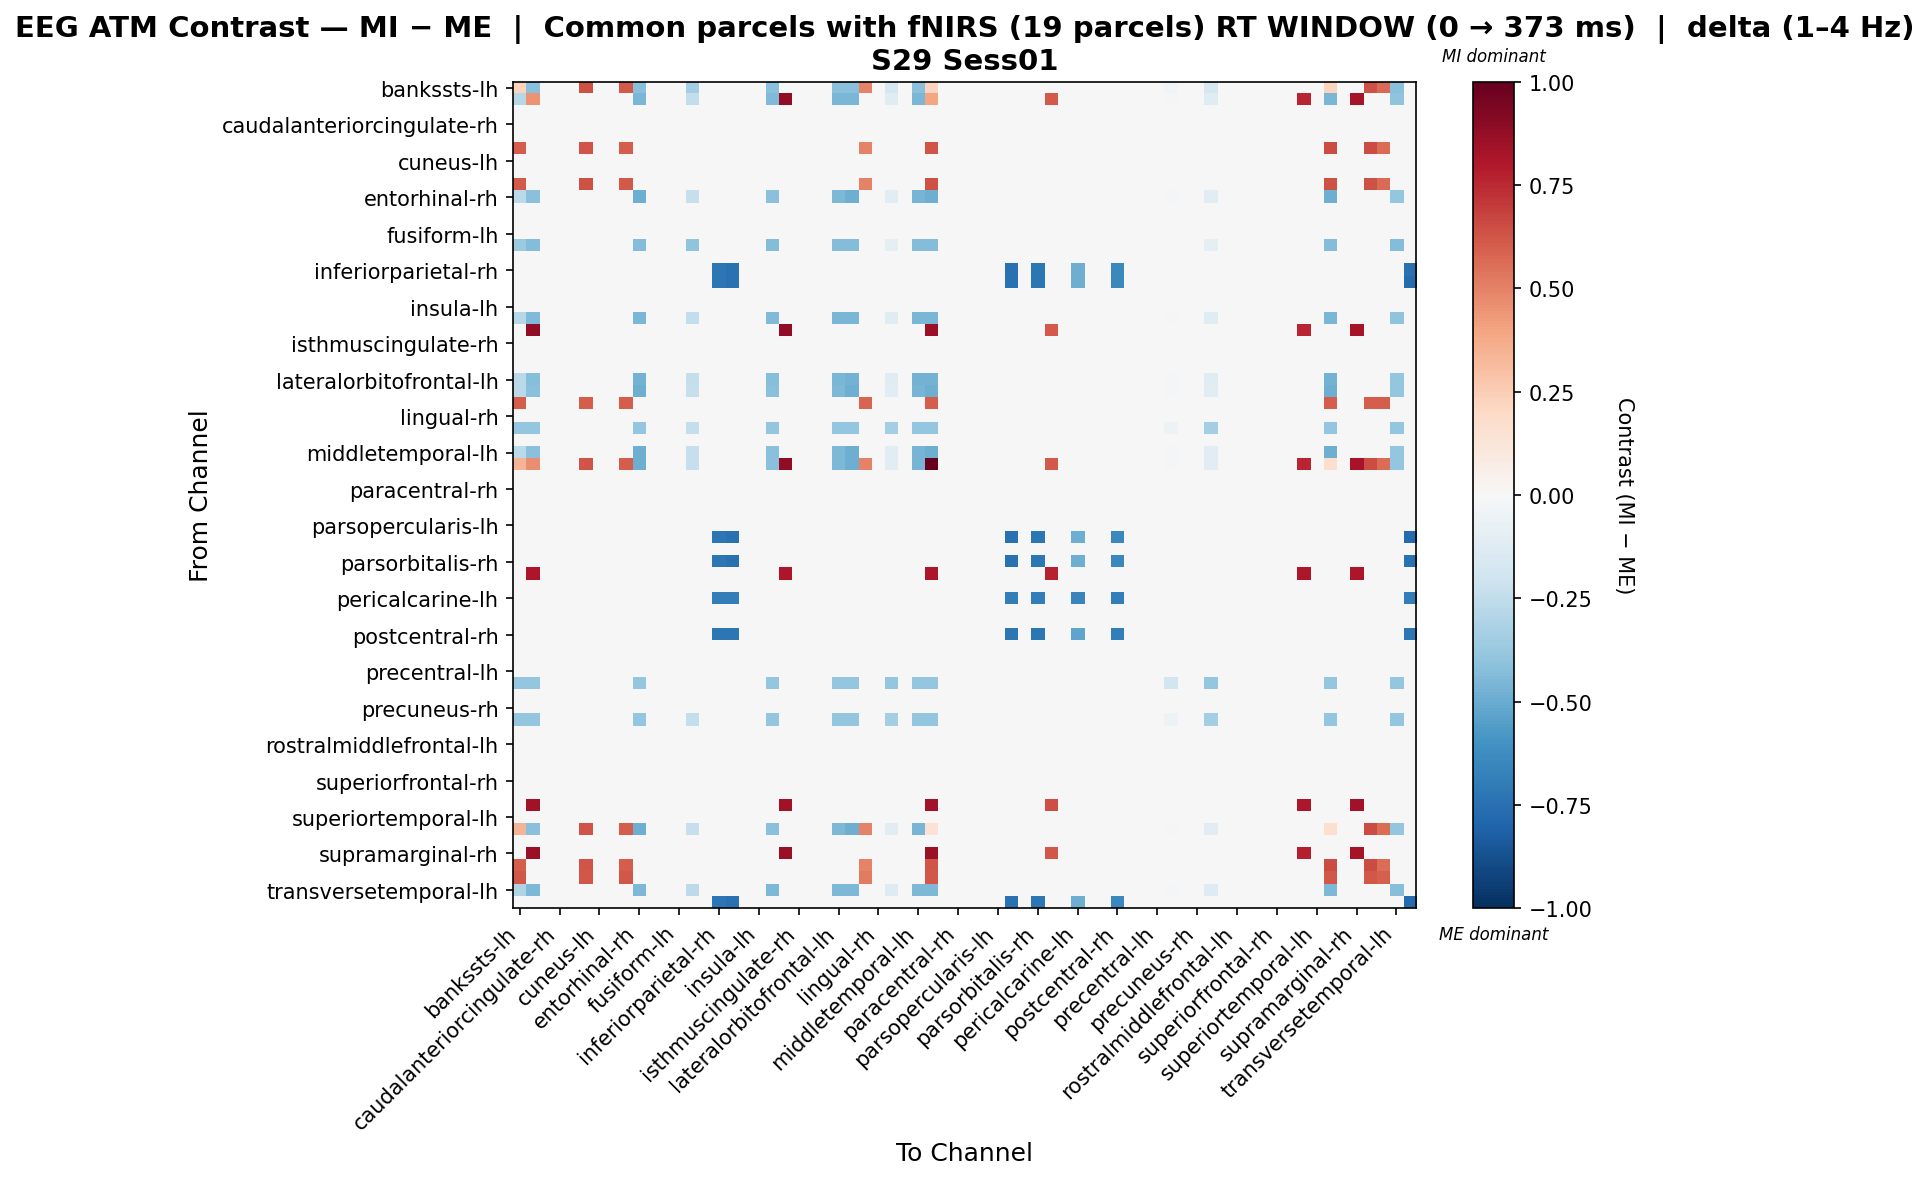

Source data for this figure (header and first rows):
, bankssts-lh, bankssts-rh, caudalanteriorcingulate-lh, caudalanteriorcingulate-rh, caudalmiddlefrontal-lh, caudalmiddlefrontal-rh, cuneus-lh, cuneus-rh, entorhinal-lh, entorhinal-rh, frontalpole-lh, frontalpole-rh, fusiform-lh, fusiform-rh, inferiorparietal-lh, inferiorparietal-rh, inferiortemporal-lh, inferiortemporal-rh, insula-lh, insula-rh, isthmuscingulate-lh, isthmuscingulate-rh, lateraloccipital-lh
bankssts-lh, 0.2219, -0.4146, 0.0, 0.0, 0.0, 0.6347, 0.0, 0.0, 0.6121, -0.4146, 0.0, 0.0, 0.0, -0.3414, 0.0, 0.0, 0.0, 0.0, 0.0, -0.4146, 0.0, 0.0, 0.0
bankssts-rh, -0.282, 0.4457, 0.0, 0.0, 0.0, 0.0, 0.0, 0.0, 0.0, -0.4582, 0.0, 0.0, 0.0, -0.2467, 0.0, 0.0, 0.0, 0.0, 0.0, -0.4406, 0.8863, 0.0, 0.0
caudalanteriorcingulate-lh, 0.0, 0.0, 0.0, 0.0, 0.0, 0.0, 0.0, 0.0, 0.0, 0.0, 0.0, 0.0, 0.0, 0.0, 0.0, 0.0, 0.0, 0.0, 0.0, 0.0, 0.0, 0.0, 0.0
caudalanteriorcingulate-rh, 0.0, 0.0, 0.0, 0.0, 0.0, 0.0, 0.0, 0.0, 0.0, 0.0, 0.0, 0.0, 0.0, 0.0, 0.0, 0.0, 0.0, 0.0, 0.0, 0.0, 0.0, 0.0, 0.0
caudalmiddlefrontal-lh, 0.0, 0.0, 0.0, 0.0, 0.0, 0.0, 0.0, 0.0, 0.0, 0.0, 0.0, 0.0, 0.0, 0.0, 0.0, 0.0, 0.0, 0.0, 0.0, 0.0, 0.0, 0.0, 0.0
caudalmiddlefrontal-rh, 0.6064, 0.0, 0.0, 0.0, 0.0, 0.6288, 0.0, 0.0, 0.6064, 0.0, 0.0, 0.0, 0.0, 0.0, 0.0, 0.0, 0.0, 0.0, 0.0, 0.0, 0.0, 0.0, 0.0
cuneus-lh, 0.0, 0.0, 0.0, 0.0, 0.0, 0.0, 0.0, 0.0, 0.0, 0.0, 0.0, 0.0, 0.0, 0.0, 0.0, 0.0, 0.0, 0.0, 0.0, 0.0, 0.0, 0.0, 0.0
cuneus-rh, 0.0, 0.0, 0.0, 0.0, 0.0, 0.0, 0.0, 0.0, 0.0, 0.0, 0.0, 0.0, 0.0, 0.0, 0.0, 0.0, 0.0, 0.0, 0.0, 0.0, 0.0, 0.0, 0.0
entorhinal-lh, 0.6121, 0.0, 0.0, 0.0, 0.0, 0.6347, 0.0, 0.0, 0.6121, 0.0, 0.0, 0.0, 0.0, 0.0, 0.0, 0.0, 0.0, 0.0, 0.0, 0.0, 0.0, 0.0, 0.0
entorhinal-rh, -0.2673, -0.4177, 0.0, 0.0, 0.0, 0.0, 0.0, 0.0, 0.0, -0.4845, 0.0, 0.0, 0.0, -0.2339, 0.0, 0.0, 0.0, 0.0, 0.0, -0.4177, 0.0, 0.0, 0.0
frontalpole-lh, 0.0, 0.0, 0.0, 0.0, 0.0, 0.0, 0.0, 0.0, 0.0, 0.0, 0.0, 0.0, 0.0, 0.0, 0.0, 0.0, 0.0, 0.0, 0.0, 0.0, 0.0, 0.0, 0.0
frontalpole-rh, 0.0, 0.0, 0.0, 0.0, 0.0, 0.0, 0.0, 0.0, 0.0, 0.0, 0.0, 0.0, 0.0, 0.0, 0.0, 0.0, 0.0, 0.0, 0.0, 0.0, 0.0, 0.0, 0.0
fusiform-lh, 0.0, 0.0, 0.0, 0.0, 0.0, 0.0, 0.0, 0.0, 0.0, 0.0, 0.0, 0.0, 0.0, 0.0, 0.0, 0.0, 0.0, 0.0, 0.0, 0.0, 0.0, 0.0, 0.0
fusiform-rh, -0.3691, -0.4306, 0.0, 0.0, 0.0, 0.0, 0.0, 0.0, 0.0, -0.4306, 0.0, 0.0, 0.0, -0.3998, 0.0, 0.0, 0.0, 0.0, 0.0, -0.4306, 0.0, 0.0, 0.0
inferiorparietal-lh, 0.0, 0.0, 0.0, 0.0, 0.0, 0.0, 0.0, 0.0, 0.0, 0.0, 0.0, 0.0, 0.0, 0.0, 0.0, 0.0, 0.0, 0.0, 0.0, 0.0, 0.0, 0.0, 0.0
inferiorparietal-rh, 0.0, 0.0, 0.0, 0.0, 0.0, 0.0, 0.0, 0.0, 0.0, 0.0, 0.0, 0.0, 0.0, 0.0, 0.0, -0.723, -0.7488, 0.0, 0.0, 0.0, 0.0, 0.0, 0.0
inferiortemporal-lh, 0.0, 0.0, 0.0, 0.0, 0.0, 0.0, 0.0, 0.0, 0.0, 0.0, 0.0, 0.0, 0.0, 0.0, 0.0, -0.7191, -0.7448, 0.0, 0.0, 0.0, 0.0, 0.0, 0.0
inferiortemporal-rh, 0.0, 0.0, 0.0, 0.0, 0.0, 0.0, 0.0, 0.0, 0.0, 0.0, 0.0, 0.0, 0.0, 0.0, 0.0, 0.0, 0.0, 0.0, 0.0, 0.0, 0.0, 0.0, 0.0
insula-lh, 0.0, 0.0, 0.0, 0.0, 0.0, 0.0, 0.0, 0.0, 0.0, 0.0, 0.0, 0.0, 0.0, 0.0, 0.0, 0.0, 0.0, 0.0, 0.0, 0.0, 0.0, 0.0, 0.0
insula-rh, -0.282, -0.4406, 0.0, 0.0, 0.0, 0.0, 0.0, 0.0, 0.0, -0.4582, 0.0, 0.0, 0.0, -0.2467, 0.0, 0.0, 0.0, 0.0, 0.0, -0.4406, 0.0, 0.0, 0.0
isthmuscingulate-lh, 0.0, 0.8863, 0.0, 0.0, 0.0, 0.0, 0.0, 0.0, 0.0, 0.0, 0.0, 0.0, 0.0, 0.0, 0.0, 0.0, 0.0, 0.0, 0.0, 0.0, 0.8863, 0.0, 0.0
isthmuscingulate-rh, 0.0, 0.0, 0.0, 0.0, 0.0, 0.0, 0.0, 0.0, 0.0, 0.0, 0.0, 0.0, 0.0, 0.0, 0.0, 0.0, 0.0, 0.0, 0.0, 0.0, 0.0, 0.0, 0.0
lateraloccipital-lh, 0.0, 0.0, 0.0, 0.0, 0.0, 0.0, 0.0, 0.0, 0.0, 0.0, 0.0, 0.0, 0.0, 0.0, 0.0, 0.0, 0.0, 0.0, 0.0, 0.0, 0.0, 0.0, 0.0
lateraloccipital-rh, 0.0, 0.0, 0.0, 0.0, 0.0, 0.0, 0.0, 0.0, 0.0, 0.0, 0.0, 0.0, 0.0, 0.0, 0.0, 0.0, 0.0, 0.0, 0.0, 0.0, 0.0, 0.0, 0.0
lateralorbitofrontal-lh, -0.2711, -0.4236, 0.0, 0.0, 0.0, 0.0, 0.0, 0.0, 0.0, -0.4744, 0.0, 0.0, 0.0, -0.2372, 0.0, 0.0, 0.0, 0.0, 0.0, -0.4236, 0.0, 0.0, 0.0
lateralorbitofrontal-rh, -0.2673, -0.4177, 0.0, 0.0, 0.0, 0.0, 0.0, 0.0, 0.0, -0.4845, 0.0, 0.0, 0.0, -0.2339, 0.0, 0.0, 0.0, 0.0, 0.0, -0.4177, 0.0, 0.0, 0.0
lingual-lh, 0.6069, 0.0, 0.0, 0.0, 0.0, 0.6069, 0.0, 0.0, 0.6069, 0.0, 0.0, 0.0, 0.0, 0.0, 0.0, 0.0, 0.0, 0.0, 0.0, 0.0, 0.0, 0.0, 0.0
lingual-rh, 0.0, 0.0, 0.0, 0.0, 0.0, 0.0, 0.0, 0.0, 0.0, 0.0, 0.0, 0.0, 0.0, 0.0, 0.0, 0.0, 0.0, 0.0, 0.0, 0.0, 0.0, 0.0, 0.0
medialorbitofrontal-lh, -0.3863, -0.3863, 0.0, 0.0, 0.0, 0.0, 0.0, 0.0, 0.0, -0.3863, 0.0, 0.0, 0.0, -0.2414, 0.0, 0.0, 0.0, 0.0, 0.0, -0.3863, 0.0, 0.0, 0.0
medialorbitofrontal-rh, 0.0, 0.0, 0.0, 0.0, 0.0, 0.0, 0.0, 0.0, 0.0, 0.0, 0.0, 0.0, 0.0, 0.0, 0.0, 0.0, 0.0, 0.0, 0.0, 0.0, 0.0, 0.0, 0.0
middletemporal-lh, -0.2673, -0.4177, 0.0, 0.0, 0.0, 0.0, 0.0, 0.0, 0.0, -0.4845, 0.0, 0.0, 0.0, -0.2339, 0.0, 0.0, 0.0, 0.0, 0.0, -0.4177, 0.0, 0.0, 0.0
middletemporal-rh, 0.3391, 0.4686, 0.0, 0.0, 0.0, 0.6288, 0.0, 0.0, 0.6064, -0.4845, 0.0, 0.0, 0.0, -0.2339, 0.0, 0.0, 0.0, 0.0, 0.0, -0.4177, 0.8863, 0.0, 0.0
paracentral-lh, 0.0, 0.0, 0.0, 0.0, 0.0, 0.0, 0.0, 0.0, 0.0, 0.0, 0.0, 0.0, 0.0, 0.0, 0.0, 0.0, 0.0, 0.0, 0.0, 0.0, 0.0, 0.0, 0.0
paracentral-rh, 0.0, 0.0, 0.0, 0.0, 0.0, 0.0, 0.0, 0.0, 0.0, 0.0, 0.0, 0.0, 0.0, 0.0, 0.0, 0.0, 0.0, 0.0, 0.0, 0.0, 0.0, 0.0, 0.0
parahippocampal-lh, 0.0, 0.0, 0.0, 0.0, 0.0, 0.0, 0.0, 0.0, 0.0, 0.0, 0.0, 0.0, 0.0, 0.0, 0.0, 0.0, 0.0, 0.0, 0.0, 0.0, 0.0, 0.0, 0.0
parahippocampal-rh, 0.0, 0.0, 0.0, 0.0, 0.0, 0.0, 0.0, 0.0, 0.0, 0.0, 0.0, 0.0, 0.0, 0.0, 0.0, 0.0, 0.0, 0.0, 0.0, 0.0, 0.0, 0.0, 0.0
parsopercularis-lh, 0.0, 0.0, 0.0, 0.0, 0.0, 0.0, 0.0, 0.0, 0.0, 0.0, 0.0, 0.0, 0.0, 0.0, 0.0, 0.0, 0.0, 0.0, 0.0, 0.0, 0.0, 0.0, 0.0
parsopercularis-rh, 0.0, 0.0, 0.0, 0.0, 0.0, 0.0, 0.0, 0.0, 0.0, 0.0, 0.0, 0.0, 0.0, 0.0, 0.0, -0.7191, -0.7448, 0.0, 0.0, 0.0, 0.0, 0.0, 0.0
parsorbitalis-lh, 0.0, 0.0, 0.0, 0.0, 0.0, 0.0, 0.0, 0.0, 0.0, 0.0, 0.0, 0.0, 0.0, 0.0, 0.0, 0.0, 0.0, 0.0, 0.0, 0.0, 0.0, 0.0, 0.0
parsorbitalis-rh, 0.0, 0.0, 0.0, 0.0, 0.0, 0.0, 0.0, 0.0, 0.0, 0.0, 0.0, 0.0, 0.0, 0.0, 0.0, -0.723, -0.7488, 0.0, 0.0, 0.0, 0.0, 0.0, 0.0
parstriangularis-lh, 0.0, 0.8112, 0.0, 0.0, 0.0, 0.0, 0.0, 0.0, 0.0, 0.0, 0.0, 0.0, 0.0, 0.0, 0.0, 0.0, 0.0, 0.0, 0.0, 0.0, 0.8112, 0.0, 0.0
parstriangularis-rh, 0.0, 0.0, 0.0, 0.0, 0.0, 0.0, 0.0, 0.0, 0.0, 0.0, 0.0, 0.0, 0.0, 0.0, 0.0, 0.0, 0.0, 0.0, 0.0, 0.0, 0.0, 0.0, 0.0
pericalcarine-lh, 0.0, 0.0, 0.0, 0.0, 0.0, 0.0, 0.0, 0.0, 0.0, 0.0, 0.0, 0.0, 0.0, 0.0, 0.0, -0.6948, -0.6948, 0.0, 0.0, 0.0, 0.0, 0.0, 0.0
pericalcarine-rh, 0.0, 0.0, 0.0, 0.0, 0.0, 0.0, 0.0, 0.0, 0.0, 0.0, 0.0, 0.0, 0.0, 0.0, 0.0, 0.0, 0.0, 0.0, 0.0, 0.0, 0.0, 0.0, 0.0
postcentral-lh, 0.0, 0.0, 0.0, 0.0, 0.0, 0.0, 0.0, 0.0, 0.0, 0.0, 0.0, 0.0, 0.0, 0.0, 0.0, 0.0, 0.0, 0.0, 0.0, 0.0, 0.0, 0.0, 0.0
postcentral-rh, 0.0, 0.0, 0.0, 0.0, 0.0, 0.0, 0.0, 0.0, 0.0, 0.0, 0.0, 0.0, 0.0, 0.0, 0.0, -0.7215, -0.7215, 0.0, 0.0, 0.0, 0.0, 0.0, 0.0
posteriorcingulate-lh, 0.0, 0.0, 0.0, 0.0, 0.0, 0.0, 0.0, 0.0, 0.0, 0.0, 0.0, 0.0, 0.0, 0.0, 0.0, 0.0, 0.0, 0.0, 0.0, 0.0, 0.0, 0.0, 0.0
posteriorcingulate-rh, 0.0, 0.0, 0.0, 0.0, 0.0, 0.0, 0.0, 0.0, 0.0, 0.0, 0.0, 0.0, 0.0, 0.0, 0.0, 0.0, 0.0, 0.0, 0.0, 0.0, 0.0, 0.0, 0.0
precentral-lh, 0.0, 0.0, 0.0, 0.0, 0.0, 0.0, 0.0, 0.0, 0.0, 0.0, 0.0, 0.0, 0.0, 0.0, 0.0, 0.0, 0.0, 0.0, 0.0, 0.0, 0.0, 0.0, 0.0
precentral-rh, -0.3863, -0.3863, 0.0, 0.0, 0.0, 0.0, 0.0, 0.0, 0.0, -0.3863, 0.0, 0.0, 0.0, 0.0, 0.0, 0.0, 0.0, 0.0, 0.0, -0.3863, 0.0, 0.0, 0.0
precuneus-lh, 0.0, 0.0, 0.0, 0.0, 0.0, 0.0, 0.0, 0.0, 0.0, 0.0, 0.0, 0.0, 0.0, 0.0, 0.0, 0.0, 0.0, 0.0, 0.0, 0.0, 0.0, 0.0, 0.0
precuneus-rh, 0.0, 0.0, 0.0, 0.0, 0.0, 0.0, 0.0, 0.0, 0.0, 0.0, 0.0, 0.0, 0.0, 0.0, 0.0, 0.0, 0.0, 0.0, 0.0, 0.0, 0.0, 0.0, 0.0
rostralanteriorcingulate-lh, -0.3863, -0.3863, 0.0, 0.0, 0.0, 0.0, 0.0, 0.0, 0.0, -0.3863, 0.0, 0.0, 0.0, -0.2414, 0.0, 0.0, 0.0, 0.0, 0.0, -0.3863, 0.0, 0.0, 0.0
rostralanteriorcingulate-rh, 0.0, 0.0, 0.0, 0.0, 0.0, 0.0, 0.0, 0.0, 0.0, 0.0, 0.0, 0.0, 0.0, 0.0, 0.0, 0.0, 0.0, 0.0, 0.0, 0.0, 0.0, 0.0, 0.0
rostralmiddlefrontal-lh, 0.0, 0.0, 0.0, 0.0, 0.0, 0.0, 0.0, 0.0, 0.0, 0.0, 0.0, 0.0, 0.0, 0.0, 0.0, 0.0, 0.0, 0.0, 0.0, 0.0, 0.0, 0.0, 0.0
rostralmiddlefrontal-rh, 0.0, 0.0, 0.0, 0.0, 0.0, 0.0, 0.0, 0.0, 0.0, 0.0, 0.0, 0.0, 0.0, 0.0, 0.0, 0.0, 0.0, 0.0, 0.0, 0.0, 0.0, 0.0, 0.0
superiorfrontal-lh, 0.0, 0.0, 0.0, 0.0, 0.0, 0.0, 0.0, 0.0, 0.0, 0.0, 0.0, 0.0, 0.0, 0.0, 0.0, 0.0, 0.0, 0.0, 0.0, 0.0, 0.0, 0.0, 0.0
superiorfrontal-rh, 0.0, 0.0, 0.0, 0.0, 0.0, 0.0, 0.0, 0.0, 0.0, 0.0, 0.0, 0.0, 0.0, 0.0, 0.0, 0.0, 0.0, 0.0, 0.0, 0.0, 0.0, 0.0, 0.0
superiorparietal-lh, 0.0, 0.0, 0.0, 0.0, 0.0, 0.0, 0.0, 0.0, 0.0, 0.0, 0.0, 0.0, 0.0, 0.0, 0.0, 0.0, 0.0, 0.0, 0.0, 0.0, 0.0, 0.0, 0.0
superiorparietal-rh, 0.0, 0.8426, 0.0, 0.0, 0.0, 0.0, 0.0, 0.0, 0.0, 0.0, 0.0, 0.0, 0.0, 0.0, 0.0, 0.0, 0.0, 0.0, 0.0, 0.0, 0.8426, 0.0, 0.0
... 8 more rows
